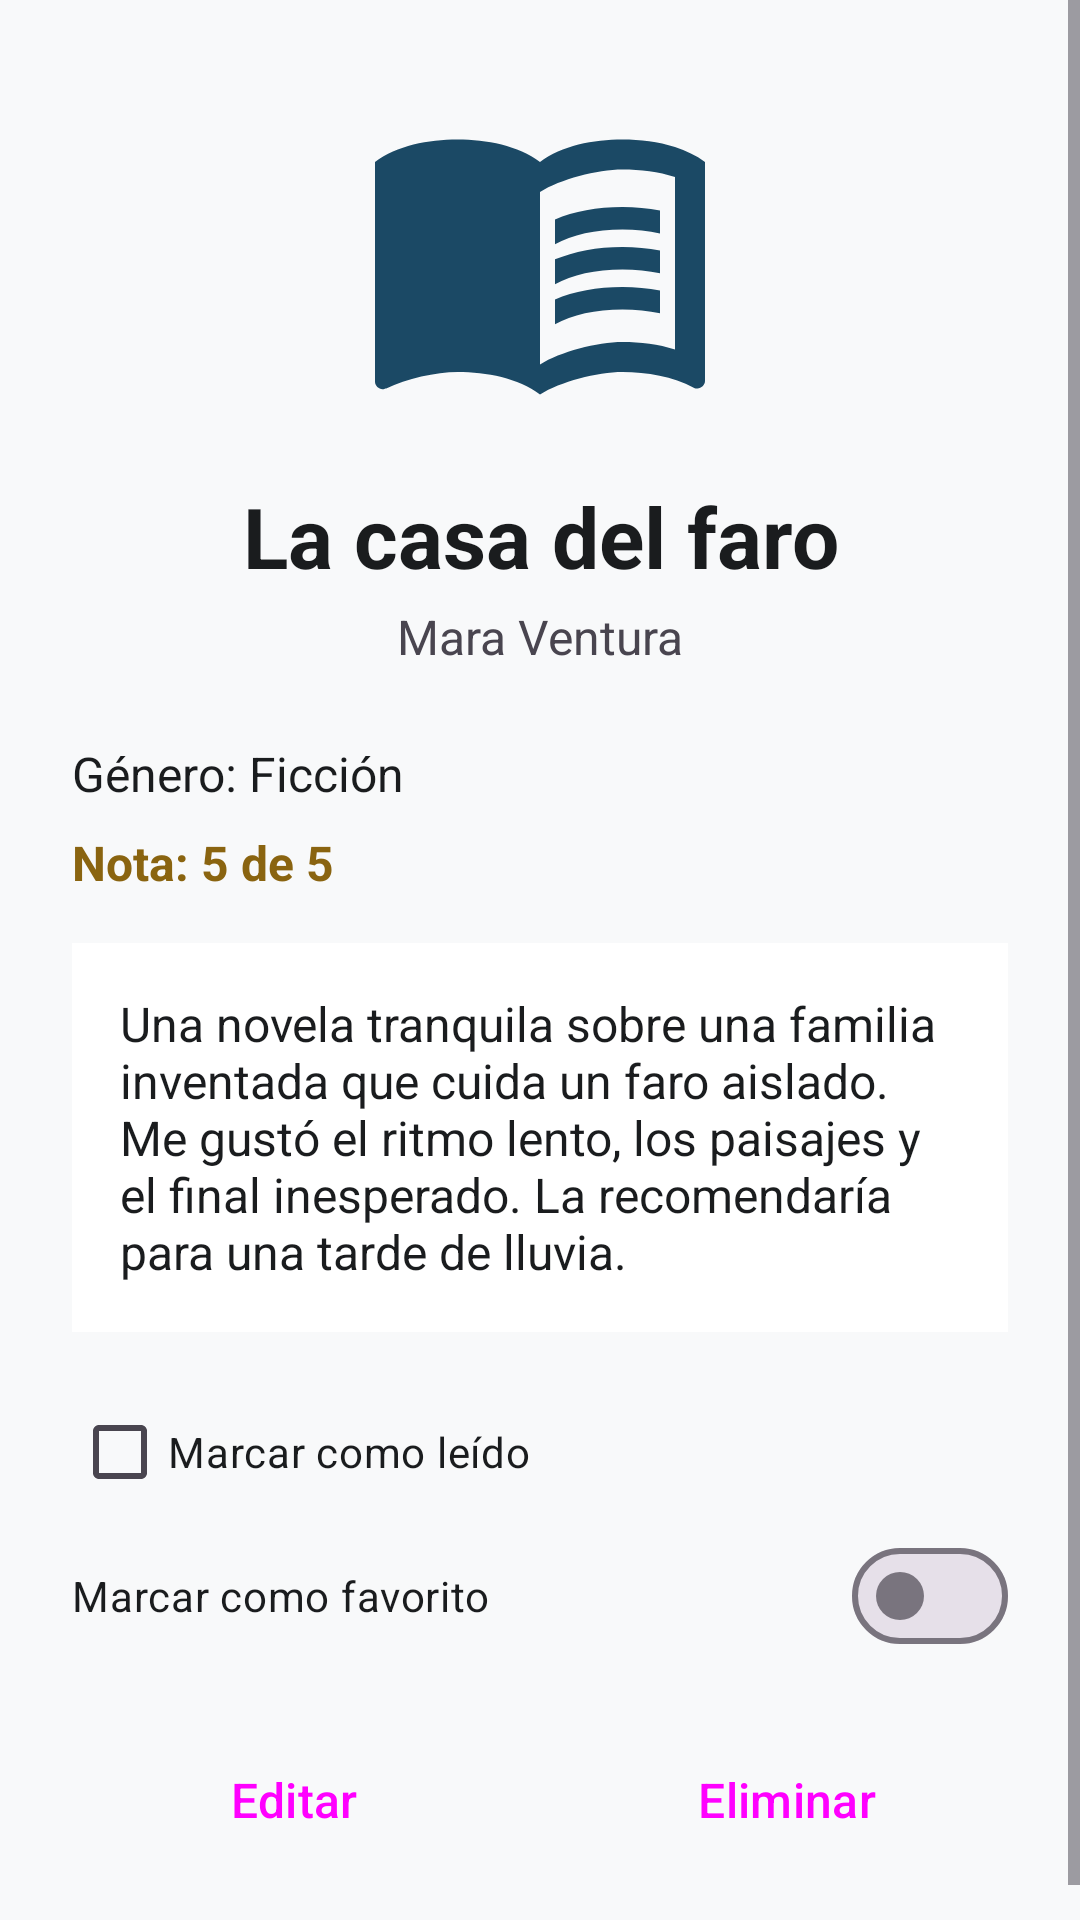

Produce the Android XML layout that renders to this screen, including the resource entries it uses.
<!-- AndroidManifest.xml: application theme Theme.DiarioDeLectura -->
<!-- res/layout/activity_detalle_libro.xml -->
<?xml version="1.0" encoding="utf-8"?>
<ScrollView xmlns:android="http://schemas.android.com/apk/res/android"
    android:id="@+id/main"
    android:layout_width="match_parent"
    android:layout_height="match_parent"
    android:fillViewport="true">

    <LinearLayout
        android:layout_width="match_parent"
        android:layout_height="wrap_content"
        android:orientation="vertical"
        android:padding="24dp">

        <ImageView
            android:id="@+id/imgPortada"
            android:layout_width="120dp"
            android:layout_height="120dp"
            android:layout_gravity="center_horizontal"
            android:importantForAccessibility="no"
            android:src="@drawable/ic_logo" />

        <TextView
            android:id="@+id/txtTituloDetalle"
            android:layout_width="match_parent"
            android:layout_height="wrap_content"
            android:layout_marginTop="16dp"
            android:gravity="center"
            android:text="@string/libro1_titulo"
            android:textColor="@color/texto_principal"
            android:textSize="28sp"
            android:textStyle="bold" />

        <TextView
            android:id="@+id/txtAutorDetalle"
            android:layout_width="match_parent"
            android:layout_height="wrap_content"
            android:layout_marginTop="4dp"
            android:gravity="center"
            android:text="@string/libro1_autor"
            android:textColor="@color/texto_secundario"
            android:textSize="16sp" />

        <TextView
            android:id="@+id/txtGeneroDetalle"
            android:layout_width="wrap_content"
            android:layout_height="wrap_content"
            android:layout_marginTop="24dp"
            android:text="@string/detalle_genero"
            android:textColor="@color/texto_principal"
            android:textSize="16sp" />

        <TextView
            android:id="@+id/txtNotaDetalle"
            android:layout_width="wrap_content"
            android:layout_height="wrap_content"
            android:layout_marginTop="8dp"
            android:text="@string/detalle_nota"
            android:textColor="@color/acento"
            android:textSize="16sp"
            android:textStyle="bold" />

        <TextView
            android:id="@+id/txtResenaDetalle"
            android:layout_width="match_parent"
            android:layout_height="wrap_content"
            android:layout_marginTop="16dp"
            android:background="@color/fondo_tarjeta"
            android:padding="16dp"
            android:text="@string/detalle_resena"
            android:textColor="@color/texto_principal"
            android:textSize="16sp" />

        <CheckBox
            android:id="@+id/chkLeido"
            android:layout_width="match_parent"
            android:layout_height="wrap_content"
            android:layout_marginTop="16dp"
            android:minHeight="48dp"
            android:text="@string/chk_leido"
            android:textColor="@color/texto_principal" />

        <com.google.android.material.materialswitch.MaterialSwitch
            android:id="@+id/swFavorito"
            android:layout_width="match_parent"
            android:layout_height="wrap_content"
            android:minHeight="48dp"
            android:text="@string/sw_favorito"
            android:textColor="@color/texto_principal" />

        <LinearLayout
            android:layout_width="match_parent"
            android:layout_height="wrap_content"
            android:layout_marginTop="16dp"
            android:orientation="horizontal">

            <Button
                android:id="@+id/btnEditar"
                style="@style/Widget.DiarioDeLectura.BotonPrincipal"
                android:layout_width="0dp"
                android:layout_height="wrap_content"
                android:layout_marginEnd="8dp"
                android:layout_weight="1"
                android:text="@string/btn_editar" />

            <Button
                android:id="@+id/btnEliminar"
                style="@style/Widget.DiarioDeLectura.BotonPrincipal"
                android:layout_width="0dp"
                android:layout_height="wrap_content"
                android:layout_marginStart="8dp"
                android:layout_weight="1"
                android:text="@string/btn_eliminar" />
        </LinearLayout>

    </LinearLayout>
</ScrollView>
<!-- resources referenced by this layout -->
<resources>
  <color name="acento">#8A6410</color>
  <color name="fondo_tarjeta">#FFFFFF</color>
  <color name="texto_principal">#1A1C1E</color>
  <color name="texto_secundario">#49454F</color>
  <!-- drawable ic_logo (drawable) -->
  <vector xmlns:android="http://schemas.android.com/apk/res/android"
      android:width="24dp"
      android:height="24dp"
      android:autoMirrored="true"
      android:viewportWidth="24"
      android:viewportHeight="24">
  
      <path
          android:fillColor="@color/primario"
          android:pathData="M21,5c-1.11,-0.35 -2.33,-0.5 -3.5,-0.5c-1.95,0 -4.05,0.4 -5.5,1.5c-1.45,-1.1 -3.55,-1.5 -5.5,-1.5S2.45,4.9 1,6v14.65c0,0.25 0.25,0.5 0.5,0.5c0.1,0 0.15,-0.05 0.25,-0.05C3.1,20.45 5.05,20 6.5,20c1.95,0 4.05,0.4 5.5,1.5c1.35,-0.85 3.8,-1.5 5.5,-1.5c1.65,0 3.35,0.3 4.75,1.05c0.1,0.05 0.15,0.05 0.25,0.05c0.25,0 0.5,-0.25 0.5,-0.5V6C22.4,5.55 21.75,5.25 21,5zM21,18.5c-1.1,-0.35 -2.3,-0.5 -3.5,-0.5c-1.7,0 -4.15,0.65 -5.5,1.5V8c1.35,-0.85 3.8,-1.5 5.5,-1.5c1.2,0 2.4,0.15 3.5,0.5V18.5z" />
  
      <path
          android:fillColor="@color/primario"
          android:pathData="M17.5,10.5c0.88,0 1.73,0.09 2.5,0.26V9.24C19.21,9.09 18.36,9 17.5,9c-1.7,0 -3.24,0.29 -4.5,0.83v1.66C14.13,10.85 15.7,10.5 17.5,10.5z" />
  
      <path
          android:fillColor="@color/primario"
          android:pathData="M13,12.49v1.66c1.13,-0.64 2.7,-0.99 4.5,-0.99c0.88,0 1.73,0.09 2.5,0.26V11.9c-0.79,-0.15 -1.64,-0.24 -2.5,-0.24C15.8,11.66 14.26,11.96 13,12.49z" />
  
      <path
          android:fillColor="@color/primario"
          android:pathData="M17.5,14.33c-1.7,0 -3.24,0.29 -4.5,0.83v1.66c1.13,-0.64 2.7,-0.99 4.5,-0.99c0.88,0 1.73,0.09 2.5,0.26v-1.52C19.21,14.41 18.36,14.33 17.5,14.33z" />
  </vector>
  <string name="btn_editar">Editar</string>
  <string name="btn_eliminar">Eliminar</string>
  <string name="chk_leido">Marcar como leído</string>
  <string name="detalle_genero">Género: Ficción</string>
  <string name="detalle_nota">Nota: 5 de 5</string>
  <string name="detalle_resena">Una novela tranquila sobre una familia inventada que cuida un faro aislado. Me gustó el ritmo lento, los paisajes y el final inesperado. La recomendaría para una tarde de lluvia.</string>
  <string name="libro1_autor">Mara Ventura</string>
  <string name="libro1_titulo">La casa del faro</string>
  <string name="sw_favorito">Marcar como favorito</string>
  <style name="Widget.DiarioDeLectura.BotonPrincipal" parent="Widget.Material3.Button">
          <item name="android:minHeight">56dp</item>
          <item name="android:textSize">16sp</item>
          <item name="cornerRadius">12dp</item>
      </style>
  <style name="Theme.DiarioDeLectura" parent="Base.Theme.DiarioDeLectura" />
  <color name="primario">#1B4965</color>
  <style name="Base.Theme.DiarioDeLectura" parent="Theme.Material3.DayNight.NoActionBar">
          <item name="colorPrimary">@color/primario</item>
          <item name="colorOnPrimary">@color/sobre_primario</item>
          <item name="android:windowBackground">@color/fondo_pantalla</item>
      </style>
  <color name="sobre_primario">#FFFFFF</color>
  <color name="fondo_pantalla">#F8F9FA</color>
</resources>
